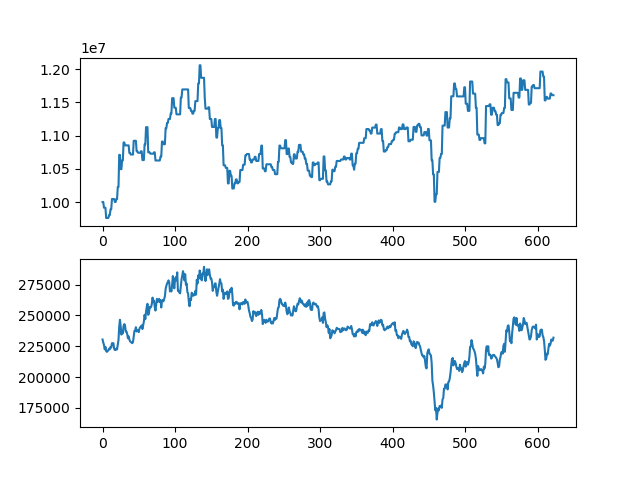

The data file committed next to this chart (first rows):
asset, close
10000000, 230500
10000000, 228000
9914000, 226000
9914000, 222500
9914000, 224500
9760000, 221000
9760000, 220500
9760000, 221000
9760000, 222000
9803000, 223000
9803000, 222500
9891000, 224500
9891000, 224000
10045000, 227500
10045000, 227500
10045000, 227500
10045000, 223000
10000000, 222000
10000000, 222000
10045000, 223000
10045000, 222500
10225000, 226500
10225000, 230000
10709000, 241000
10709000, 246500
10494000, 241500
10494000, 234500
10626000, 237500
10626000, 235500
10896000, 241500
10896000, 243000
10852000, 242000
10852000, 237000
10852000, 237000
10852000, 235000
10852000, 231500
10852000, 233000
10737000, 230500
10737000, 229000
10714000, 228500
10714000, 228000
10714000, 227500
10714000, 228500
10921000, 233000
10921000, 237500
10921000, 237500
10921000, 240500
10763500, 237000
10763500, 238000
10741000, 237500
10741000, 236500
10741000, 239500
10741000, 240500
10763000, 241000
10763000, 242000
10631000, 239000
10631000, 242000
10631000, 245000
10867500, 250500
10867500, 247000
... 563 more rows
